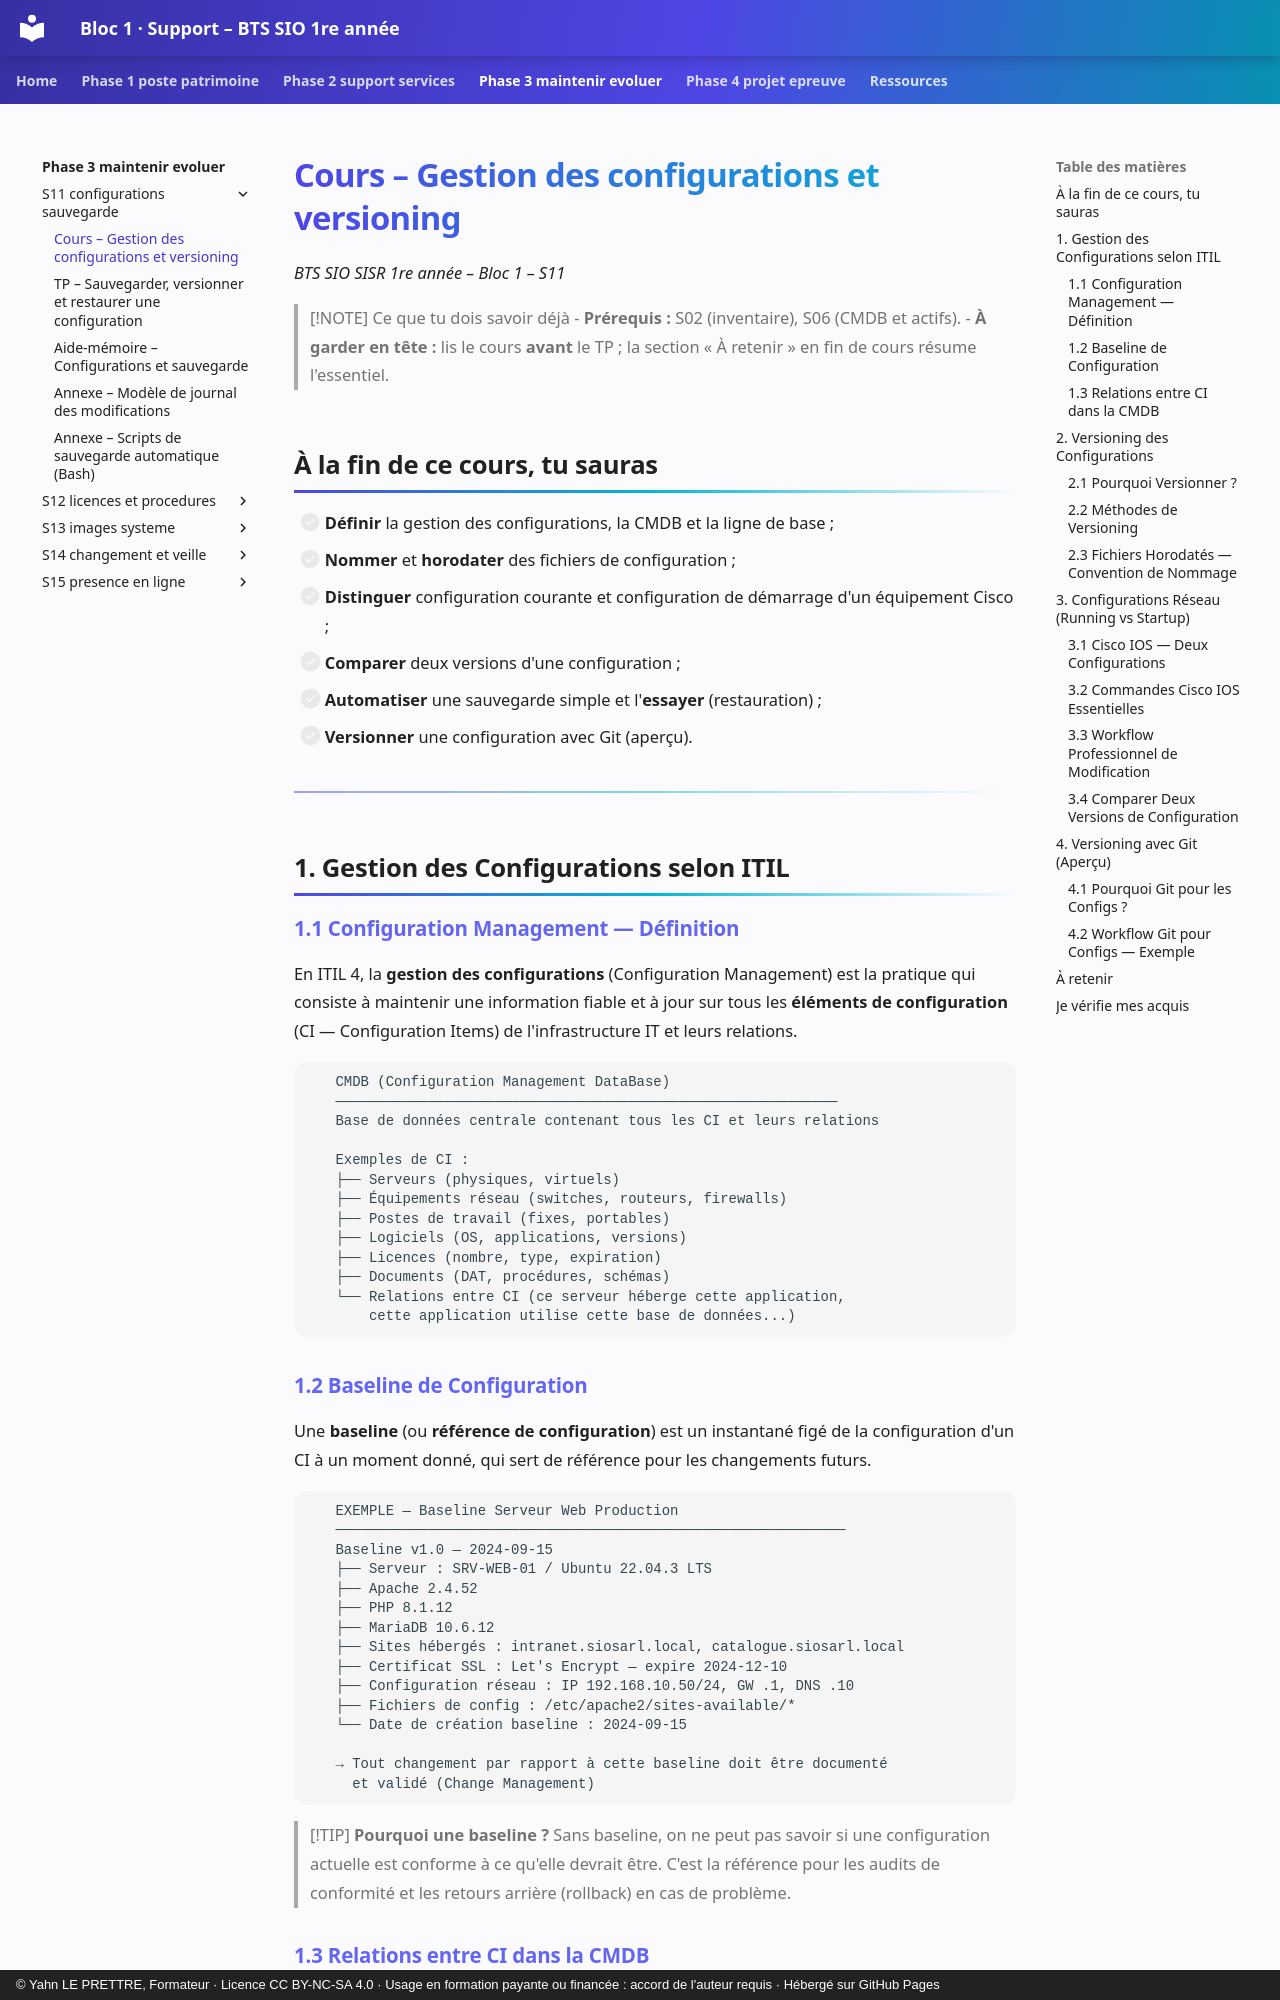

repository: YahnLP/bts1-sio-sisr-bloc1 · page: phase-3-maintenir-evoluer/S11-configurations-sauvegarde/01-cours/index.html · generator: mkdocs · copyright: © Yahn LE PRETTRE, Formateur · Licence CC BY-NC-SA 4.0 · Usage en formation payante ou financée : accord de l'auteur requis · Hébergé sur GitHub Pages

# Cours – Gestion des configurations et versioning

*BTS SIO SISR 1re année – Bloc 1 – S11*

> [!NOTE] Ce que tu dois savoir déjà
> - **Prérequis :** S02 (inventaire), S06 (CMDB et actifs).
> - **À garder en tête :** lis le cours **avant** le TP ; la section « À retenir » en fin de cours résume l'essentiel.

## À la fin de ce cours, tu sauras

- [ ] **Définir** la gestion des configurations, la CMDB et la ligne de base ;
- [ ] **Nommer** et **horodater** des fichiers de configuration ;
- [ ] **Distinguer** configuration courante et configuration de démarrage d'un équipement Cisco ;
- [ ] **Comparer** deux versions d'une configuration ;
- [ ] **Automatiser** une sauvegarde simple et l'**essayer** (restauration) ;
- [ ] **Versionner** une configuration avec Git (aperçu).

---


## 1. Gestion des Configurations selon ITIL

### 1.1 Configuration Management — Définition

En ITIL 4, la **gestion des configurations** (Configuration Management) est la pratique qui consiste à maintenir une information fiable et à jour sur tous les **éléments de configuration** (CI — Configuration Items) de l'infrastructure IT et leurs relations.

```
   CMDB (Configuration Management DataBase)
   ────────────────────────────────────────────────────────────
   Base de données centrale contenant tous les CI et leurs relations

   Exemples de CI :
   ├── Serveurs (physiques, virtuels)
   ├── Équipements réseau (switches, routeurs, firewalls)
   ├── Postes de travail (fixes, portables)
   ├── Logiciels (OS, applications, versions)
   ├── Licences (nombre, type, expiration)
   ├── Documents (DAT, procédures, schémas)
   └── Relations entre CI (ce serveur héberge cette application,
       cette application utilise cette base de données...)
```

### 1.2 Baseline de Configuration

Une **baseline** (ou **référence de configuration**) est un instantané figé de la configuration d'un CI à un moment donné, qui sert de référence pour les changements futurs.

```
   EXEMPLE — Baseline Serveur Web Production
   ─────────────────────────────────────────────────────────────
   Baseline v1.0 — 2024-09-15
   ├── Serveur : SRV-WEB-01 / Ubuntu 22.04.3 LTS
   ├── Apache 2.4.52
   ├── PHP 8.1.12
   ├── MariaDB 10.6.12
   ├── Sites hébergés : intranet.siosarl.local, catalogue.siosarl.local
   ├── Certificat SSL : Let's Encrypt — expire 2024-12-10
   ├── Configuration réseau : IP 192.168.10.50/24, GW .1, DNS .10
   ├── Fichiers de config : /etc/apache2/sites-available/*
   └── Date de création baseline : 2024-09-15

   → Tout changement par rapport à cette baseline doit être documenté
     et validé (Change Management)
```

> [!TIP]
> **Pourquoi une baseline ?** Sans baseline, on ne peut pas savoir si une configuration actuelle est conforme à ce qu'elle devrait être. C'est la référence pour les audits de conformité et les retours arrière (rollback) en cas de problème.
